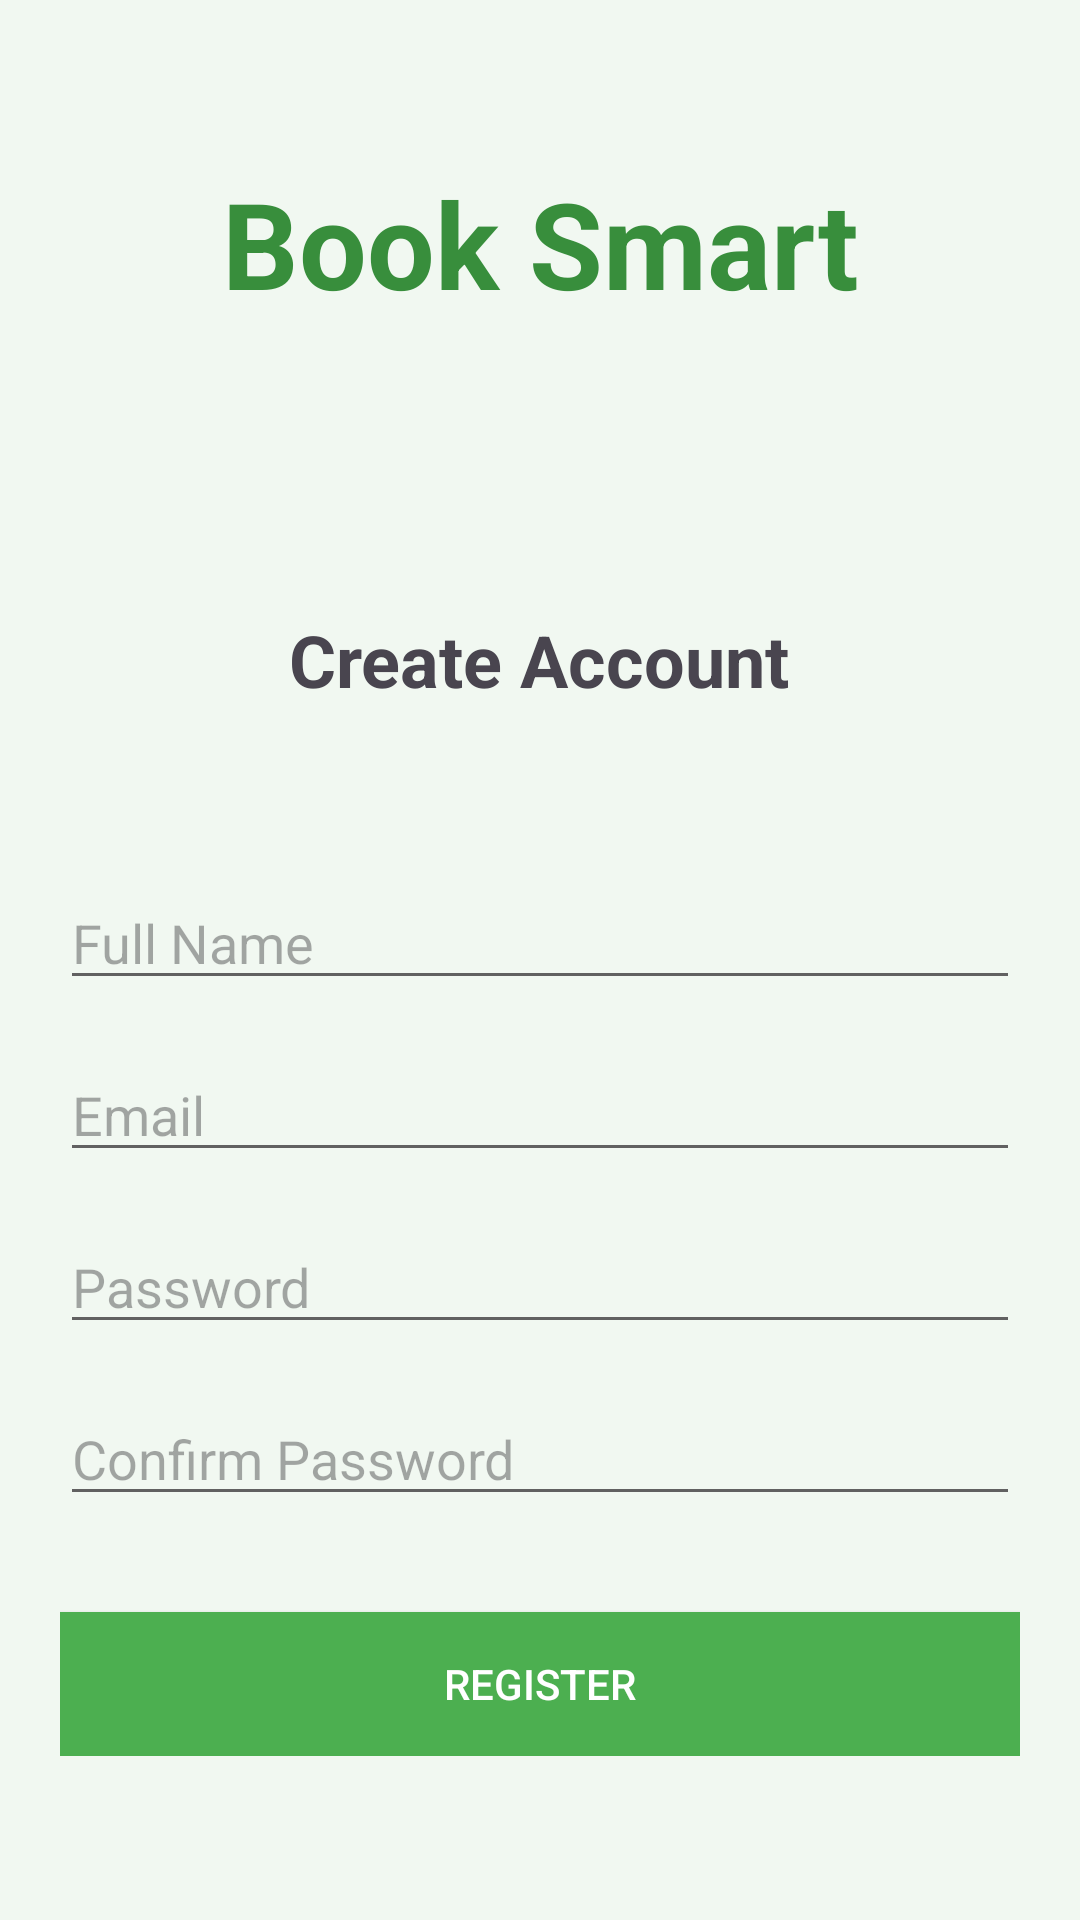

Reconstruct the res/layout file that produces this screen, plus the resources it refers to.
<!-- AndroidManifest.xml: application theme Theme.BookSmart -->
<!-- res/layout/activity_register.xml -->
<?xml version="1.0" encoding="utf-8"?>
<LinearLayout xmlns:android="http://schemas.android.com/apk/res/android"
    xmlns:app="http://schemas.android.com/apk/res-auto"
    android:layout_width="match_parent"
    android:layout_height="match_parent"
    android:orientation="vertical"
    android:padding="20dp"
    android:gravity="center_vertical"
    android:background="@color/mint_50">

    
    <TextView
        android:layout_width="match_parent"
        android:layout_height="wrap_content"
        android:text="Book Smart"
        android:textSize="40sp"
        android:textStyle="bold"
        android:textColor="@color/green_700"
        android:gravity="center"
        android:layout_marginBottom="48dp"/>

    
    <LinearLayout
        android:layout_width="match_parent"
        android:layout_height="wrap_content"
        android:orientation="vertical"
        android:gravity="center">

        <ImageButton
            android:id="@+id/btnBack"
            android:layout_width="48dp"
            android:layout_height="48dp"
            android:layout_gravity="start"
            android:background="?attr/selectableItemBackgroundBorderless"
            android:src="@drawable/ic_back"
            android:contentDescription="Back"/>

        <TextView
            android:layout_width="wrap_content"
            android:layout_height="wrap_content"
            android:text="Create Account"
            android:textSize="24sp"
            android:textStyle="bold"
            android:layout_marginBottom="24dp"/>

        <EditText
            android:id="@+id/etName"
            android:layout_width="match_parent"
            android:layout_height="wrap_content"
            android:layout_marginTop="32dp"
            android:hint="Full Name"
            android:inputType="textPersonName"/>

        <EditText
            android:id="@+id/etEmail"
            android:layout_width="match_parent"
            android:layout_height="wrap_content"
            android:layout_marginTop="16dp"
            android:hint="Email"
            android:inputType="textEmailAddress"/>

        <EditText
            android:id="@+id/etPassword"
            android:layout_width="match_parent"
            android:layout_height="wrap_content"
            android:layout_marginTop="16dp"
            android:hint="Password"
            android:inputType="textPassword"/>

        <EditText
            android:id="@+id/etConfirmPassword"
            android:layout_width="match_parent"
            android:layout_height="wrap_content"
            android:layout_marginTop="16dp"
            android:hint="Confirm Password"
            android:inputType="textPassword"/>

        <Button
            android:id="@+id/btnRegister"
            android:layout_width="match_parent"
            android:layout_height="wrap_content"
            android:layout_marginTop="32dp"
            android:text="Register"
            android:textColor="@color/white"
            android:background="@color/green_500"/>
    </LinearLayout>
</LinearLayout>
<!-- resources referenced by this layout -->
<resources>
  <color name="green_500">#4CAF50</color>
  <color name="green_700">#388E3C</color>
  <color name="mint_50">#F1F8F1</color>
  <color name="white">#FFFFFF</color>
  <style name="Theme.BookSmart" parent="Theme.Material3.DayNight.NoActionBar">
          
          <item name="colorPrimary">@color/green_500</item>
          <item name="colorPrimaryDark">@color/green_700</item>
          <item name="colorAccent">@color/green_500</item>
          
          
          <item name="android:windowBackground">@color/mint_50</item>
          <item name="cardBackgroundColor">@color/white</item>
          
          
          <item name="android:textColorPrimary">@color/grey_900</item>
          <item name="android:textColorSecondary">@color/grey_700</item>
          
          
          <item name="materialButtonStyle">@style/GreenButton</item>
          <item name="materialCardViewStyle">@style/GreenCard</item>
      </style>
  <color name="grey_900">#212121</color>
  <color name="grey_700">#616161</color>
  <style name="GreenButton" parent="Widget.MaterialComponents.Button">
          <item name="backgroundTint">@color/green_500</item>
          <item name="android:textColor">@color/white</item>
          <item name="cornerRadius">8dp</item>
          <item name="android:padding">16dp</item>
          <item name="android:textSize">16sp</item>
      </style>
  <style name="GreenCard" parent="Widget.MaterialComponents.CardView">
          <item name="cardElevation">2dp</item>
          <item name="cardCornerRadius">16dp</item>
          <item name="cardBackgroundColor">@color/mint_50</item>
          <item name="strokeColor">@color/green_100</item>
          <item name="strokeWidth">1dp</item>
      </style>
  <color name="green_100">#C8E6C9</color>
</resources>
